Labelled photos from "split_dataset", an image-classification folder in sayfpack13/cereals-disease-detection. The possible labels are: black rust, brown rust, healthy leaf, leaf scab, yellow rust.

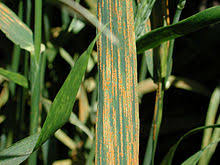
Label: black rust

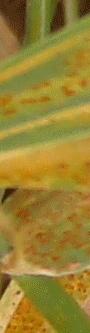
Label: brown rust

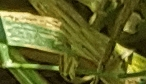
Label: yellow rust

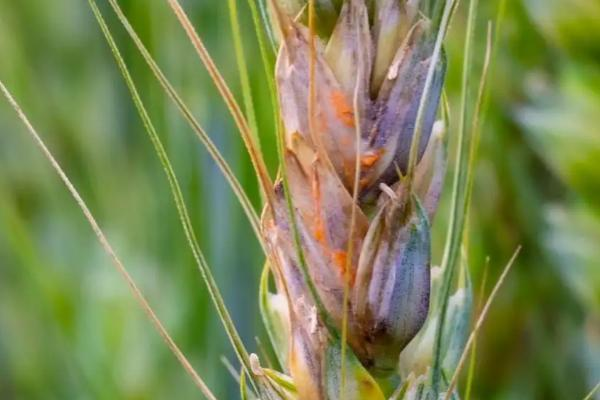
Label: leaf scab

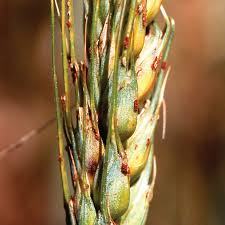
Label: black rust

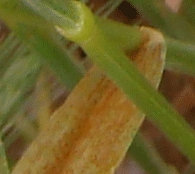
Label: brown rust
